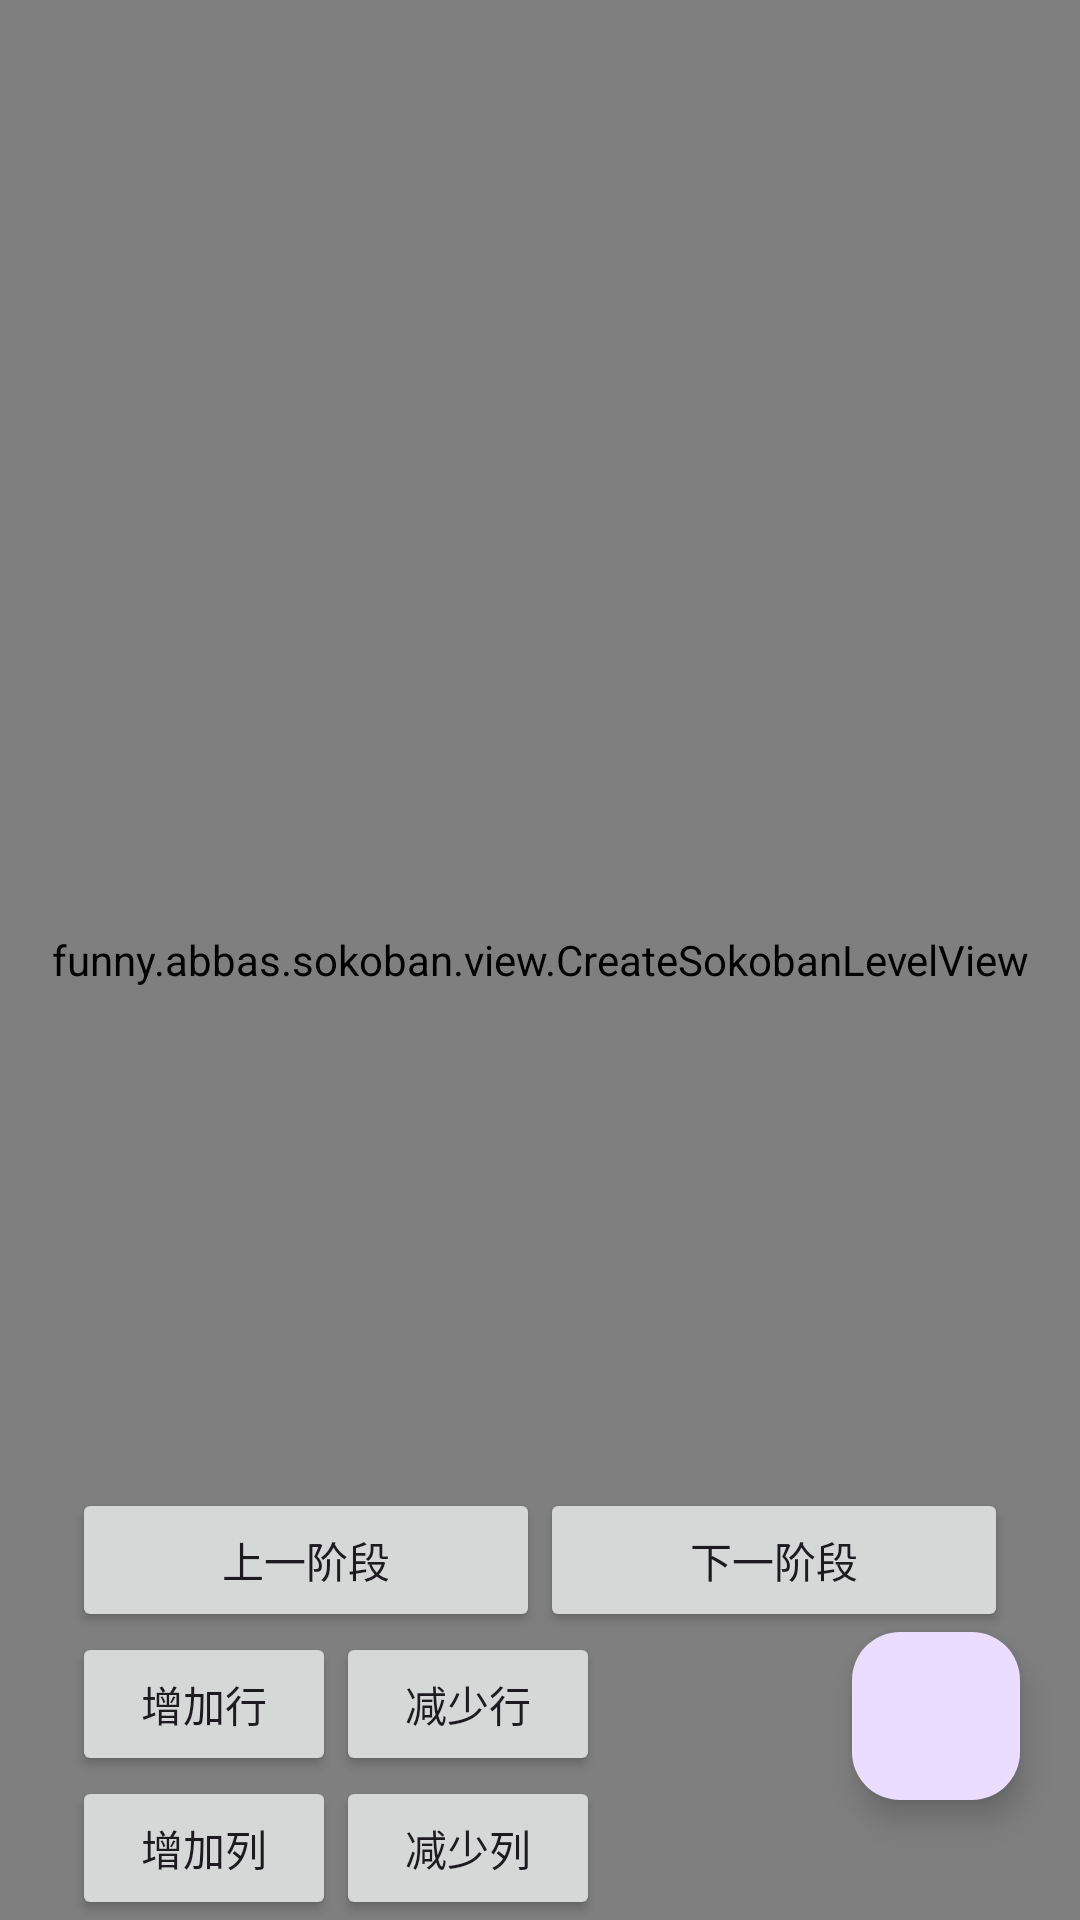

This screen was rendered from an Android layout file. Write that file and the resources it references.
<!-- AndroidManifest.xml: application theme Theme.Sokoban -->
<!-- res/layout/fragment_create_level.xml -->
<?xml version="1.0" encoding="utf-8"?>
<FrameLayout xmlns:android="http://schemas.android.com/apk/res/android"
    xmlns:tools="http://schemas.android.com/tools"
    android:layout_width="match_parent"
    android:layout_height="match_parent"
    tools:context=".page.CreateLevelFragment">

    <funny.abbas.sokoban.view.CreateSokobanLevelView
        android:id="@+id/create_view"
        android:layout_gravity="center_horizontal"
        android:layout_width="match_parent"
        android:layout_height="match_parent" />

    <LinearLayout
        android:layout_width="match_parent"
        android:layout_height="wrap_content"
        android:layout_gravity="center|bottom"
        android:layout_marginStart="24dp"
        android:layout_marginEnd="24dp"
        android:orientation="vertical">

        <LinearLayout
            android:layout_width="match_parent"
            android:layout_height="wrap_content"
            android:orientation="horizontal">

            <Button
                android:id="@+id/previous_state"
                android:layout_width="0dp"
                android:layout_height="wrap_content"
                android:layout_weight="1"
                android:text="上一阶段" />

            <Button
                android:id="@+id/next_state"
                android:layout_width="0dp"
                android:layout_height="wrap_content"
                android:layout_weight="1"
                android:text="下一阶段" />
        </LinearLayout>

        <LinearLayout
            android:layout_width="wrap_content"
            android:layout_height="wrap_content"
            android:orientation="horizontal">

            <Button
                android:id="@+id/add_row"
                android:layout_width="wrap_content"
                android:layout_height="wrap_content"
                android:text="增加行" />

            <Button
                android:id="@+id/reduce_row"
                android:layout_width="wrap_content"
                android:layout_height="wrap_content"
                android:text="减少行" />
        </LinearLayout>

        <LinearLayout
            android:layout_width="wrap_content"
            android:layout_height="wrap_content"
            android:orientation="horizontal">

            <Button
                android:id="@+id/add_column"
                android:layout_width="wrap_content"
                android:layout_height="wrap_content"
                android:text="增加列" />

            <Button
                android:id="@+id/reduce_column"
                android:layout_width="wrap_content"
                android:layout_height="wrap_content"
                android:text="减少列" />
        </LinearLayout>


    </LinearLayout>

    <com.google.android.material.floatingactionbutton.FloatingActionButton
        android:id="@+id/save"
        android:layout_width="wrap_content"
        android:layout_height="wrap_content"
        android:layout_gravity="end|bottom"
        android:layout_marginEnd="20dp"
        android:src="@drawable/baseline_save_24"
        android:layout_marginBottom="40dp" />

</FrameLayout>
<!-- resources referenced by this layout -->
<resources>
  <style name="Theme.Sokoban" parent="Base.Theme.Sokoban" />
  <style name="Base.Theme.Sokoban" parent="Theme.Material3.DayNight.NoActionBar">
          
          
      </style>
</resources>
